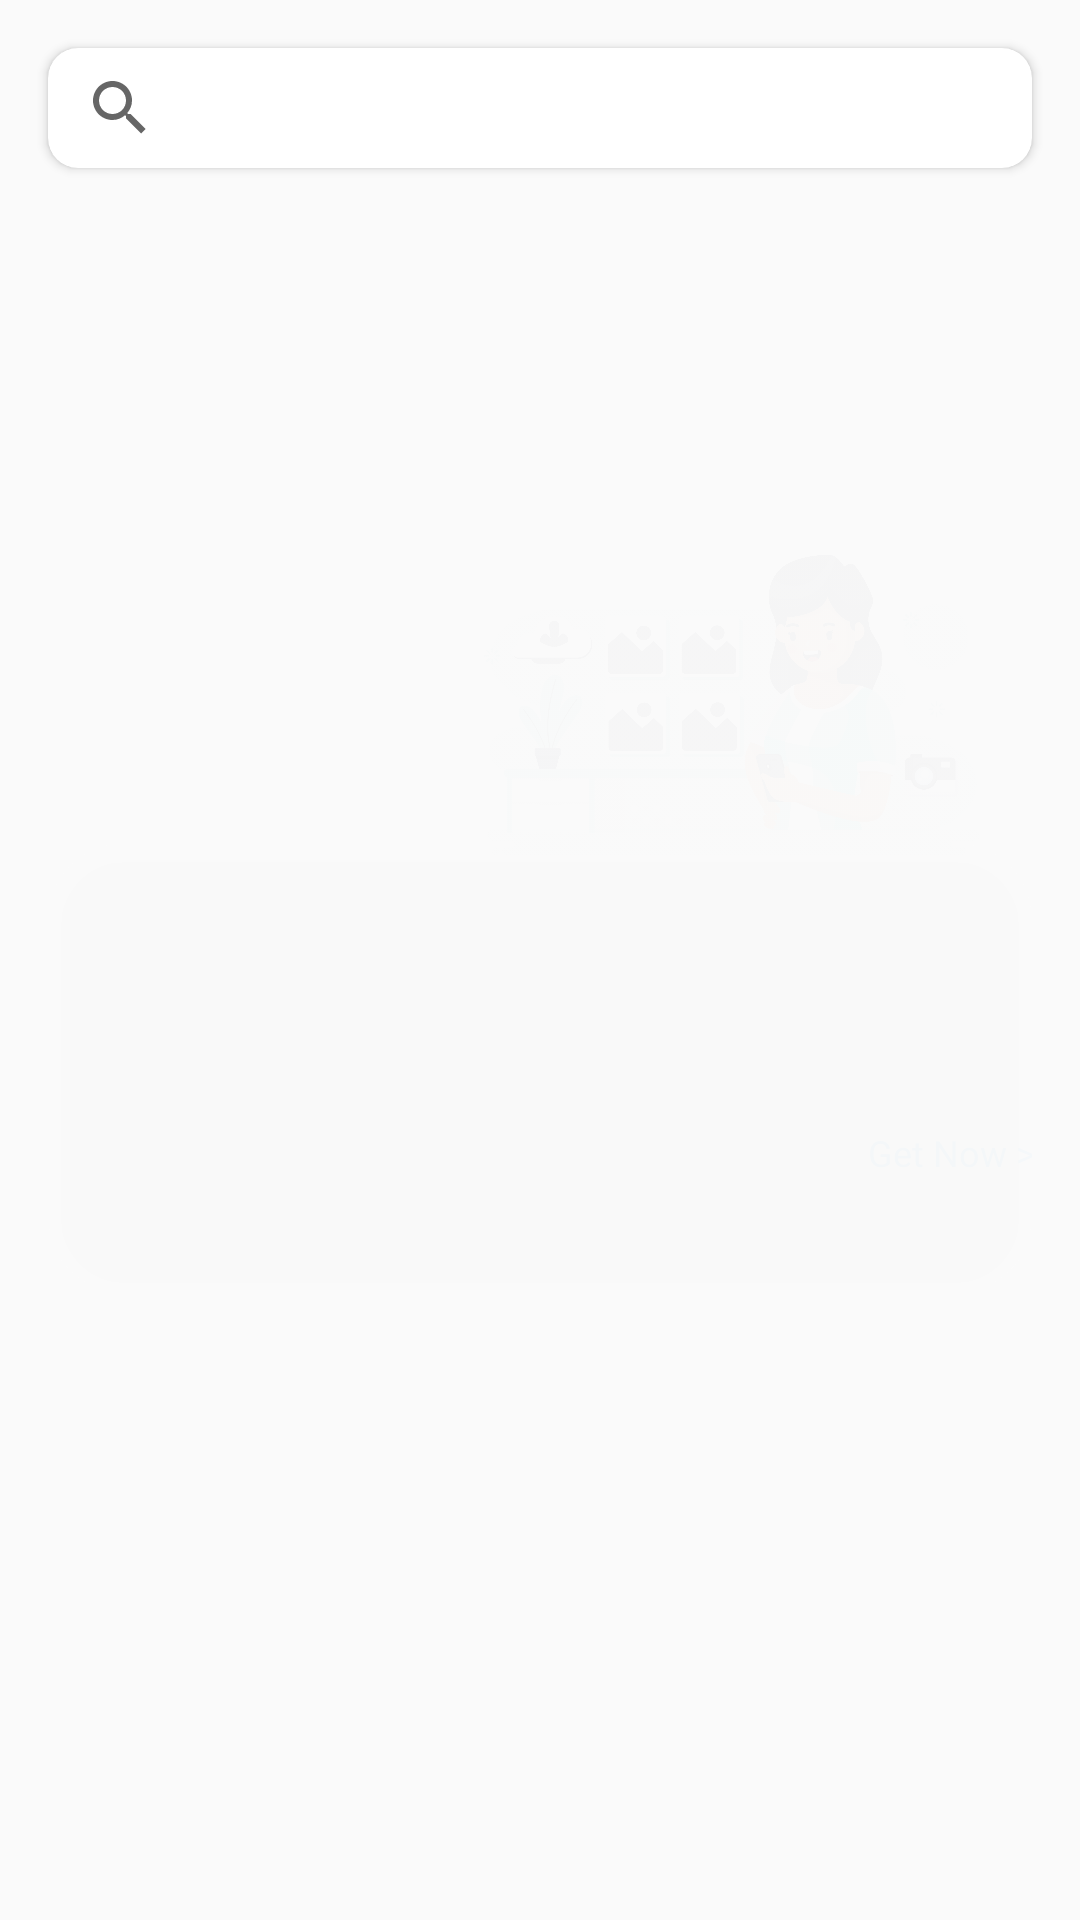

Produce the Android XML layout that renders to this screen, including the resource entries it uses.
<!-- AndroidManifest.xml: application theme NoActionBar -->
<!-- res/layout/recycler_0.xml -->
<?xml version="1.0" encoding="utf-8"?>
<androidx.constraintlayout.motion.widget.MotionLayout xmlns:android="http://schemas.android.com/apk/res/android"
    xmlns:app="http://schemas.android.com/apk/res-auto"
    xmlns:tools="http://schemas.android.com/tools"
    android:layout_width="match_parent"
    android:layout_height="wrap_content"
    app:layoutDescription="@xml/recycler_0_scene">

    <ImageView
        android:id="@+id/imageView5"
        android:layout_width="200dp"
        android:layout_height="100dp"
        android:layout_marginBottom="16dp"
        android:adjustViewBounds="false"
        android:elevation="20dp"
        android:visibility="invisible"
        app:layout_constraintBottom_toBottomOf="@+id/banner"
        app:layout_constraintEnd_toEndOf="@+id/banner"
        app:layout_constraintTop_toBottomOf="@+id/searchCardView"
        app:srcCompat="@drawable/getpack" />

    <androidx.cardview.widget.CardView
        android:id="@+id/banner"
        android:layout_width="match_parent"
        android:layout_height="150dp"
        android:layout_marginStart="16dp"
        android:layout_marginTop="80dp"
        android:layout_marginEnd="16dp"
        android:layout_marginBottom="8dp"
        android:visibility="invisible"
        app:cardCornerRadius="25dp"
        app:cardPreventCornerOverlap="false"
        app:layout_constraintBottom_toBottomOf="parent"
        app:layout_constraintEnd_toEndOf="parent"
        app:layout_constraintStart_toStartOf="parent"
        app:layout_constraintTop_toBottomOf="@+id/searchCardView">

        <androidx.constraintlayout.widget.ConstraintLayout
            android:layout_width="match_parent"
            android:layout_height="match_parent">

            <TextView
                android:id="@+id/discripsion"
                android:layout_width="121dp"
                android:layout_height="68dp"
                android:layout_marginTop="16dp"
                android:textAllCaps="false"
                app:layout_constraintBottom_toBottomOf="parent"
                app:layout_constraintEnd_toEndOf="@+id/bannerHeading"
                app:layout_constraintHorizontal_bias="0.0"
                app:layout_constraintStart_toStartOf="@+id/bannerHeading"
                app:layout_constraintTop_toBottomOf="@+id/bannerHeading"
                app:layout_constraintVertical_bias="0.0" />

            <TextView
                android:id="@+id/bannerHeading"
                android:layout_width="wrap_content"
                android:layout_height="wrap_content"
                android:layout_marginStart="16dp"
                android:layout_marginTop="16dp"
                android:textAlignment="center"
                android:textAllCaps="false"
                android:textColor="#000000"
                android:textSize="18sp"
                android:textStyle="bold"
                app:layout_constraintStart_toStartOf="parent"
                app:layout_constraintTop_toTopOf="parent" />

            <TextView
                android:id="@+id/textView5"
                android:layout_width="wrap_content"
                android:layout_height="wrap_content"
                android:layout_marginStart="290dp"
                android:layout_marginEnd="16dp"
                android:text="Get Now >"
                android:textAlignment="center"
                android:textColor="#3C9EEC"
                android:textSize="12sp"
                app:layout_constraintBottom_toBottomOf="parent"
                app:layout_constraintEnd_toEndOf="parent"
                app:layout_constraintStart_toStartOf="parent"
                app:layout_constraintTop_toTopOf="@+id/discripsion" />

        </androidx.constraintlayout.widget.ConstraintLayout>

    </androidx.cardview.widget.CardView>

    <androidx.cardview.widget.CardView
        android:id="@+id/searchCardView"
        android:layout_width="match_parent"
        android:layout_height="40dp"
        android:layout_marginStart="16dp"
        android:layout_marginTop="16dp"
        android:layout_marginEnd="16dp"
        app:cardCornerRadius="10dp"
        app:layout_constraintEnd_toEndOf="parent"
        app:layout_constraintStart_toStartOf="parent"
        app:layout_constraintTop_toTopOf="parent">

        <androidx.constraintlayout.widget.ConstraintLayout
            android:layout_width="match_parent"
            android:layout_height="match_parent">

            <SearchView
                android:layout_width="match_parent"
                android:layout_height="match_parent"
                android:autofillHints="Search"
                app:layout_constraintBottom_toBottomOf="parent"
                app:layout_constraintEnd_toEndOf="parent"
                app:layout_constraintStart_toStartOf="parent"
                app:layout_constraintTop_toTopOf="parent" />

        </androidx.constraintlayout.widget.ConstraintLayout>

    </androidx.cardview.widget.CardView>
</androidx.constraintlayout.motion.widget.MotionLayout>
<!-- resources referenced by this layout -->
<resources>
  <!-- drawable getpack: png bitmap (drawable-v24, 197365 bytes) -->
  <style name="NoActionBar" parent="Theme.AppCompat.Light.NoActionBar">
          <item name="android:windowActionBar">false</item>
          <item name="windowNoTitle">true</item>
  
      </style>
</resources>
